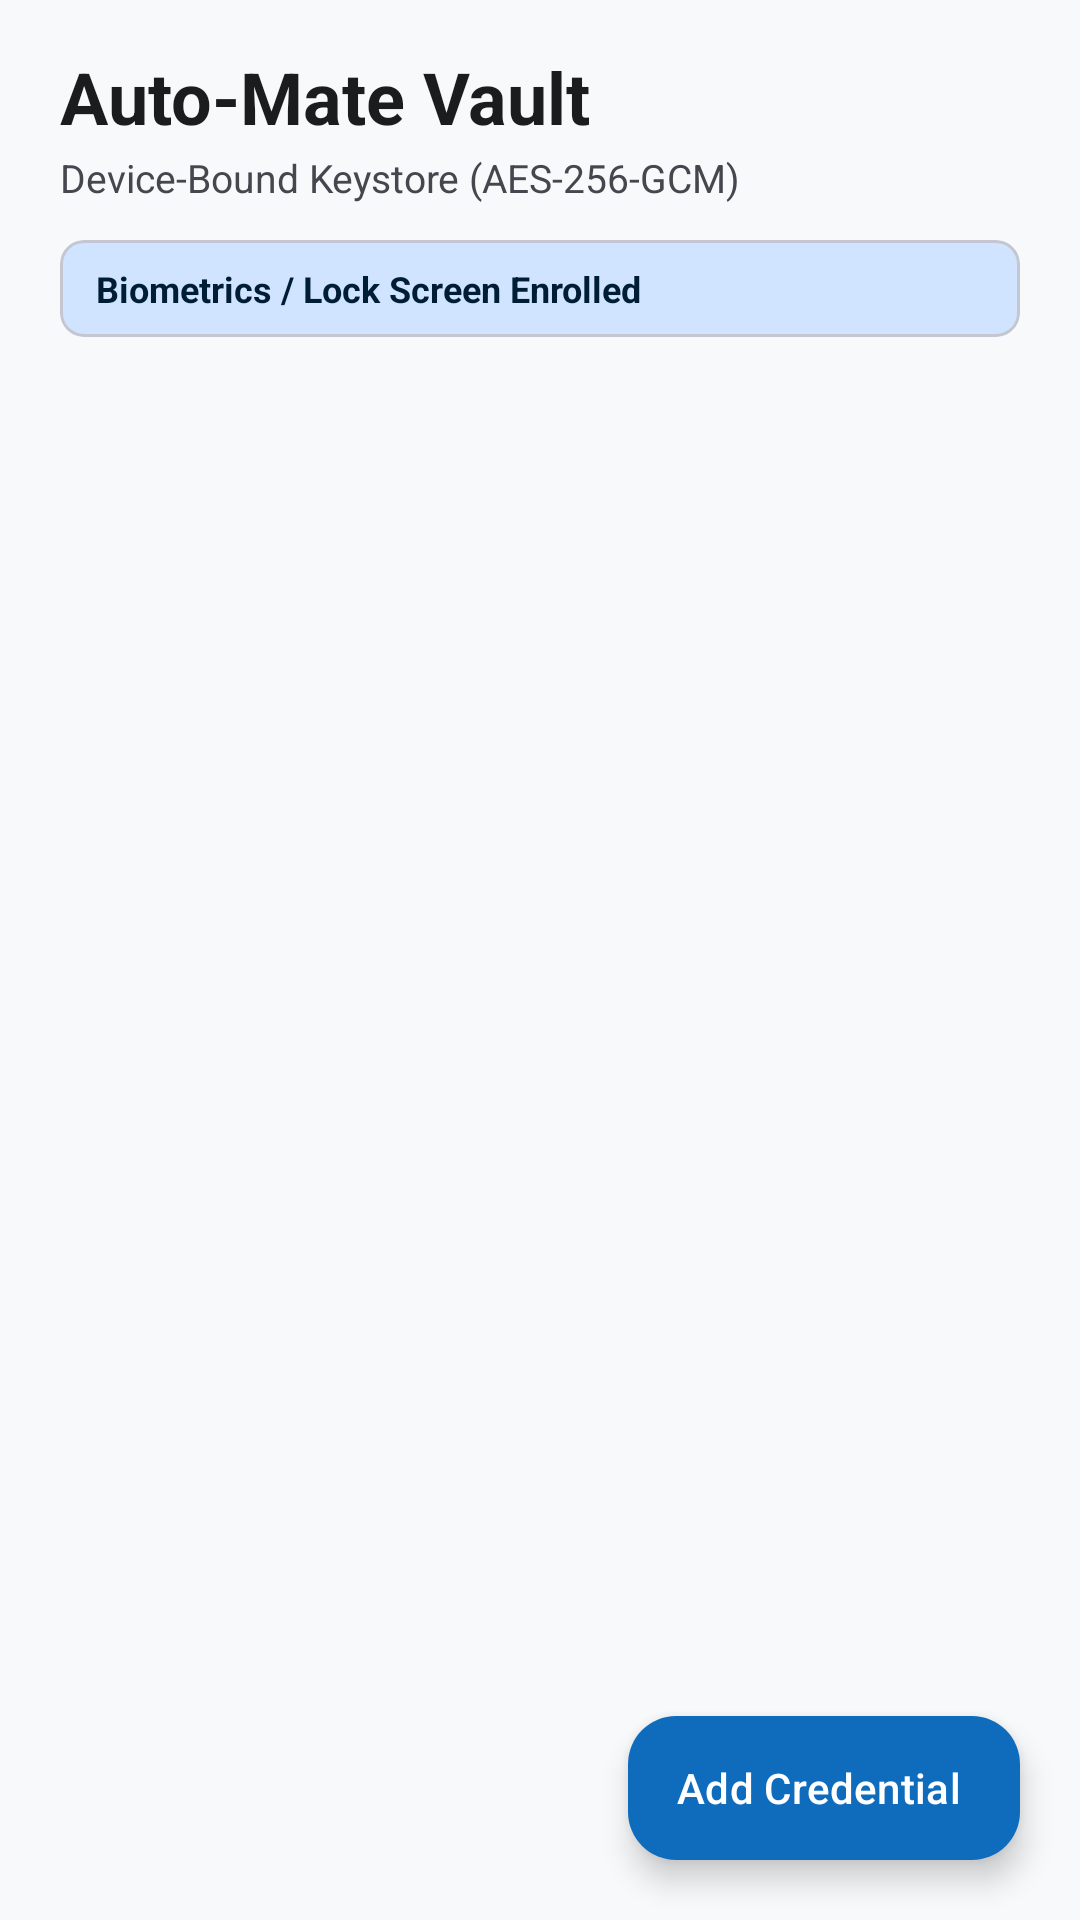

Layout XML and referenced resources for this Android screen:
<!-- AndroidManifest.xml: application theme Theme.AutoMateVault -->
<!-- res/layout/activity_main.xml -->
<?xml version="1.0" encoding="utf-8"?>
<androidx.coordinatorlayout.widget.CoordinatorLayout
    xmlns:android="http://schemas.android.com/apk/res/android"
    xmlns:app="http://schemas.android.com/apk/res-auto"
    xmlns:tools="http://schemas.android.com/tools"
    android:id="@+id/coordinatorLayout"
    android:layout_width="match_parent"
    android:layout_height="match_parent"
    android:background="@color/vault_surface"
    android:fitsSystemWindows="true">

    <com.google.android.material.appbar.AppBarLayout
        android:id="@+id/appBarLayout"
        android:layout_width="match_parent"
        android:layout_height="wrap_content"
        android:background="@color/vault_surface"
        app:elevation="0dp">

        <LinearLayout
            android:layout_width="match_parent"
            android:layout_height="wrap_content"
            android:orientation="vertical"
            android:paddingHorizontal="20dp"
            android:paddingTop="16dp"
            android:paddingBottom="12dp">

            <TextView
                android:id="@+id/tvAppTitle"
                android:layout_width="wrap_content"
                android:layout_height="wrap_content"
                android:text="@string/app_name"
                android:textColor="@color/vault_on_surface"
                android:textSize="24sp"
                android:textStyle="bold" />

            <TextView
                android:id="@+id/tvAppSubtitle"
                android:layout_width="wrap_content"
                android:layout_height="wrap_content"
                android:layout_marginTop="2dp"
                android:text="@string/vault_subtitle"
                android:textColor="@color/vault_on_surface_variant"
                android:textSize="13sp" />

            
            <com.google.android.material.card.MaterialCardView
                android:id="@+id/cardStatusBanner"
                android:layout_width="match_parent"
                android:layout_height="wrap_content"
                android:layout_marginTop="12dp"
                app:cardBackgroundColor="@color/vault_primary_container"
                app:cardCornerRadius="8dp"
                app:cardElevation="0dp"
                app:strokeColor="@color/vault_outline_variant"
                app:strokeWidth="1dp">

                <LinearLayout
                    android:layout_width="match_parent"
                    android:layout_height="wrap_content"
                    android:gravity="center_vertical"
                    android:orientation="horizontal"
                    android:paddingHorizontal="12dp"
                    android:paddingVertical="8dp">

                    <TextView
                        android:id="@+id/tvStatusText"
                        android:layout_width="0dp"
                        android:layout_height="wrap_content"
                        android:layout_weight="1"
                        android:text="@string/status_biometric_ready"
                        android:textColor="@color/vault_on_primary_container"
                        android:textSize="12sp"
                        android:textStyle="bold" />

                    <com.google.android.material.button.MaterialButton
                        android:id="@+id/btnSettingsAction"
                        style="@style/Widget.Material3.Button.TextButton"
                        android:layout_width="wrap_content"
                        android:layout_height="wrap_content"
                        android:minWidth="48dp"
                        android:minHeight="48dp"
                        android:text="Settings"
                        android:textColor="@color/vault_primary"
                        android:textSize="12sp"
                        android:visibility="gone" />
                </LinearLayout>
            </com.google.android.material.card.MaterialCardView>

        </LinearLayout>

    </com.google.android.material.appbar.AppBarLayout>

    <FrameLayout
        android:layout_width="match_parent"
        android:layout_height="match_parent"
        app:layout_behavior="@string/appbar_scrolling_view_behavior">

        
        <LinearLayout
            android:id="@+id/layoutEmptyState"
            android:layout_width="match_parent"
            android:layout_height="match_parent"
            android:gravity="center"
            android:orientation="vertical"
            android:paddingHorizontal="32dp"
            android:visibility="gone"
            tools:visibility="visible">

            <TextView
                android:layout_width="wrap_content"
                android:layout_height="wrap_content"
                android:text="@string/credential_list_empty_title"
                android:textColor="@color/vault_on_surface"
                android:textSize="18sp"
                android:textStyle="bold" />

            <TextView
                android:layout_width="wrap_content"
                android:layout_height="wrap_content"
                android:layout_marginTop="8dp"
                android:gravity="center"
                android:text="@string/credential_list_empty_desc"
                android:textColor="@color/vault_on_surface_variant"
                android:textSize="14sp" />
        </LinearLayout>

        
        <androidx.recyclerview.widget.RecyclerView
            android:id="@+id/recyclerViewCredentials"
            android:layout_width="match_parent"
            android:layout_height="match_parent"
            android:clipToPadding="false"
            android:paddingHorizontal="16dp"
            android:paddingTop="8dp"
            android:paddingBottom="88dp"
            tools:listitem="@layout/item_credential" />

    </FrameLayout>

    
    <com.google.android.material.floatingactionbutton.ExtendedFloatingActionButton
        android:id="@+id/fabAddCredential"
        android:layout_width="wrap_content"
        android:layout_height="wrap_content"
        android:layout_gravity="bottom|end"
        android:layout_margin="20dp"
        android:minWidth="48dp"
        android:minHeight="48dp"
        android:contentDescription="@string/action_add_credential"
        android:text="@string/action_add_credential"
        android:textColor="@color/vault_on_primary"
        app:backgroundTint="@color/vault_primary"
        app:iconTint="@color/vault_on_primary" />

</androidx.coordinatorlayout.widget.CoordinatorLayout>
<!-- res/layout/item_credential.xml (included above) -->
<?xml version="1.0" encoding="utf-8"?>
<com.google.android.material.card.MaterialCardView
    xmlns:android="http://schemas.android.com/apk/res/android"
    xmlns:app="http://schemas.android.com/apk/res-auto"
    xmlns:tools="http://schemas.android.com/tools"
    android:layout_width="match_parent"
    android:layout_height="wrap_content"
    android:layout_marginVertical="6dp"
    app:cardBackgroundColor="@color/vault_card_background"
    app:cardCornerRadius="12dp"
    app:cardElevation="0dp"
    app:strokeColor="@color/vault_card_stroke"
    app:strokeWidth="1dp">

    <LinearLayout
        android:layout_width="match_parent"
        android:layout_height="wrap_content"
        android:orientation="vertical"
        android:padding="16dp">

        <TextView
            android:id="@+id/tvCredentialOrigin"
            android:layout_width="match_parent"
            android:layout_height="wrap_content"
            android:ellipsize="end"
            android:maxLines="1"
            android:textColor="@color/vault_primary"
            android:textSize="16sp"
            android:textStyle="bold"
            tools:text="https://login.example.com" />

        <TextView
            android:id="@+id/tvCredentialUsername"
            android:layout_width="match_parent"
            android:layout_height="wrap_content"
            android:layout_marginTop="4dp"
            android:ellipsize="end"
            android:maxLines="1"
            android:textColor="@color/vault_on_surface"
            android:textSize="14sp"
            tools:text="developer@automate.local" />

        <TextView
            android:id="@+id/tvCredentialDate"
            android:layout_width="match_parent"
            android:layout_height="wrap_content"
            android:layout_marginTop="4dp"
            android:textColor="@color/vault_on_surface_variant"
            android:textSize="12sp"
            tools:text="Added Oct 30, 2026 • Encrypted AES-GCM" />

        <LinearLayout
            android:layout_width="match_parent"
            android:layout_height="wrap_content"
            android:layout_marginTop="12dp"
            android:gravity="end|center_vertical"
            android:orientation="horizontal">
            <com.google.android.material.button.MaterialButton
                android:id="@+id/btnUpgradeCredential"
                style="@style/Widget.Material3.Button"
                android:layout_width="wrap_content"
                android:layout_height="wrap_content"
                android:layout_marginEnd="8dp"
                android:minWidth="48dp"
                android:minHeight="48dp"
                android:text="@string/action_upgrade"
                android:visibility="gone"
                tools:visibility="visible" />

            <com.google.android.material.button.MaterialButton
                android:id="@+id/btnDeleteCredential"
                style="@style/Widget.Material3.Button.TextButton"
                android:layout_width="wrap_content"
                android:layout_height="wrap_content"
                android:minWidth="48dp"
                android:minHeight="48dp"
                android:text="@string/action_delete"
                android:textColor="@color/vault_error" />

            <com.google.android.material.button.MaterialButton
                android:id="@+id/btnRevealCredential"
                style="@style/Widget.Material3.Button.TonalButton"
                android:layout_width="wrap_content"
                android:layout_height="wrap_content"
                android:layout_marginStart="8dp"
                android:minWidth="48dp"
                android:minHeight="48dp"
                android:text="@string/action_reveal" />
        </LinearLayout>

    </LinearLayout>

</com.google.android.material.card.MaterialCardView>
<!-- resources referenced by this layout -->
<resources>
  <color name="vault_card_background">#FFFFFF</color>
  <color name="vault_card_stroke">#DDE1E6</color>
  <color name="vault_error">#BA1A1A</color>
  <color name="vault_on_primary">#FFFFFF</color>
  <color name="vault_on_primary_container">#001D36</color>
  <color name="vault_on_surface">#1A1C1E</color>
  <color name="vault_on_surface_variant">#44474E</color>
  <color name="vault_outline_variant">#C4C7D0</color>
  <color name="vault_primary">#0F6CBD</color>
  <color name="vault_primary_container">#D0E4FF</color>
  <color name="vault_surface">#F8F9FA</color>
  <string name="action_add_credential">Add Credential</string>
  <string name="action_delete">Delete</string>
  <string name="action_reveal">Reveal</string>
  <string name="app_name">Auto-Mate Vault</string>
  <string name="credential_list_empty_desc">Credentials stored here are encrypted with hardware-backed AES-GCM and strictly gated by biometric or device credential authentication.</string>
  <string name="credential_list_empty_title">No Credentials Stored</string>
  <string name="status_biometric_ready">Biometrics / Lock Screen Enrolled</string>
  <string name="vault_subtitle">Device-Bound Keystore (AES-256-GCM)</string>
  <style name="Theme.AutoMateVault" parent="Theme.Material3.DayNight.NoActionBar">
          
          <item name="colorPrimary">@color/vault_primary</item>
          <item name="colorOnPrimary">@color/vault_on_primary</item>
          <item name="colorPrimaryContainer">@color/vault_primary_container</item>
          <item name="colorOnPrimaryContainer">@color/vault_on_primary_container</item>
  
          
          <item name="android:colorBackground">@color/vault_surface</item>
          <item name="colorSurface">@color/vault_surface</item>
          <item name="colorOnSurface">@color/vault_on_surface</item>
          <item name="colorSurfaceVariant">@color/vault_surface_variant</item>
          <item name="colorOnSurfaceVariant">@color/vault_on_surface_variant</item>
  
          
          <item name="colorOutline">@color/vault_outline</item>
          <item name="colorOutlineVariant">@color/vault_outline_variant</item>
  
          
          <item name="colorError">@color/vault_error</item>
          <item name="colorOnError">@color/vault_on_error</item>
          <item name="colorErrorContainer">@color/vault_error_container</item>
          <item name="colorOnErrorContainer">@color/vault_on_error_container</item>
  
          
          <item name="android:statusBarColor">@color/vault_surface</item>
          <item name="android:windowLightStatusBar">true</item>
          <item name="android:navigationBarColor">@color/vault_surface</item>
          <item name="android:windowLightNavigationBar">true</item>
      </style>
  <color name="vault_surface_variant">#E1E2EC</color>
  <color name="vault_outline">#74777F</color>
  <color name="vault_on_error">#FFFFFF</color>
  <color name="vault_error_container">#FFDAD6</color>
  <color name="vault_on_error_container">#410002</color>
</resources>
